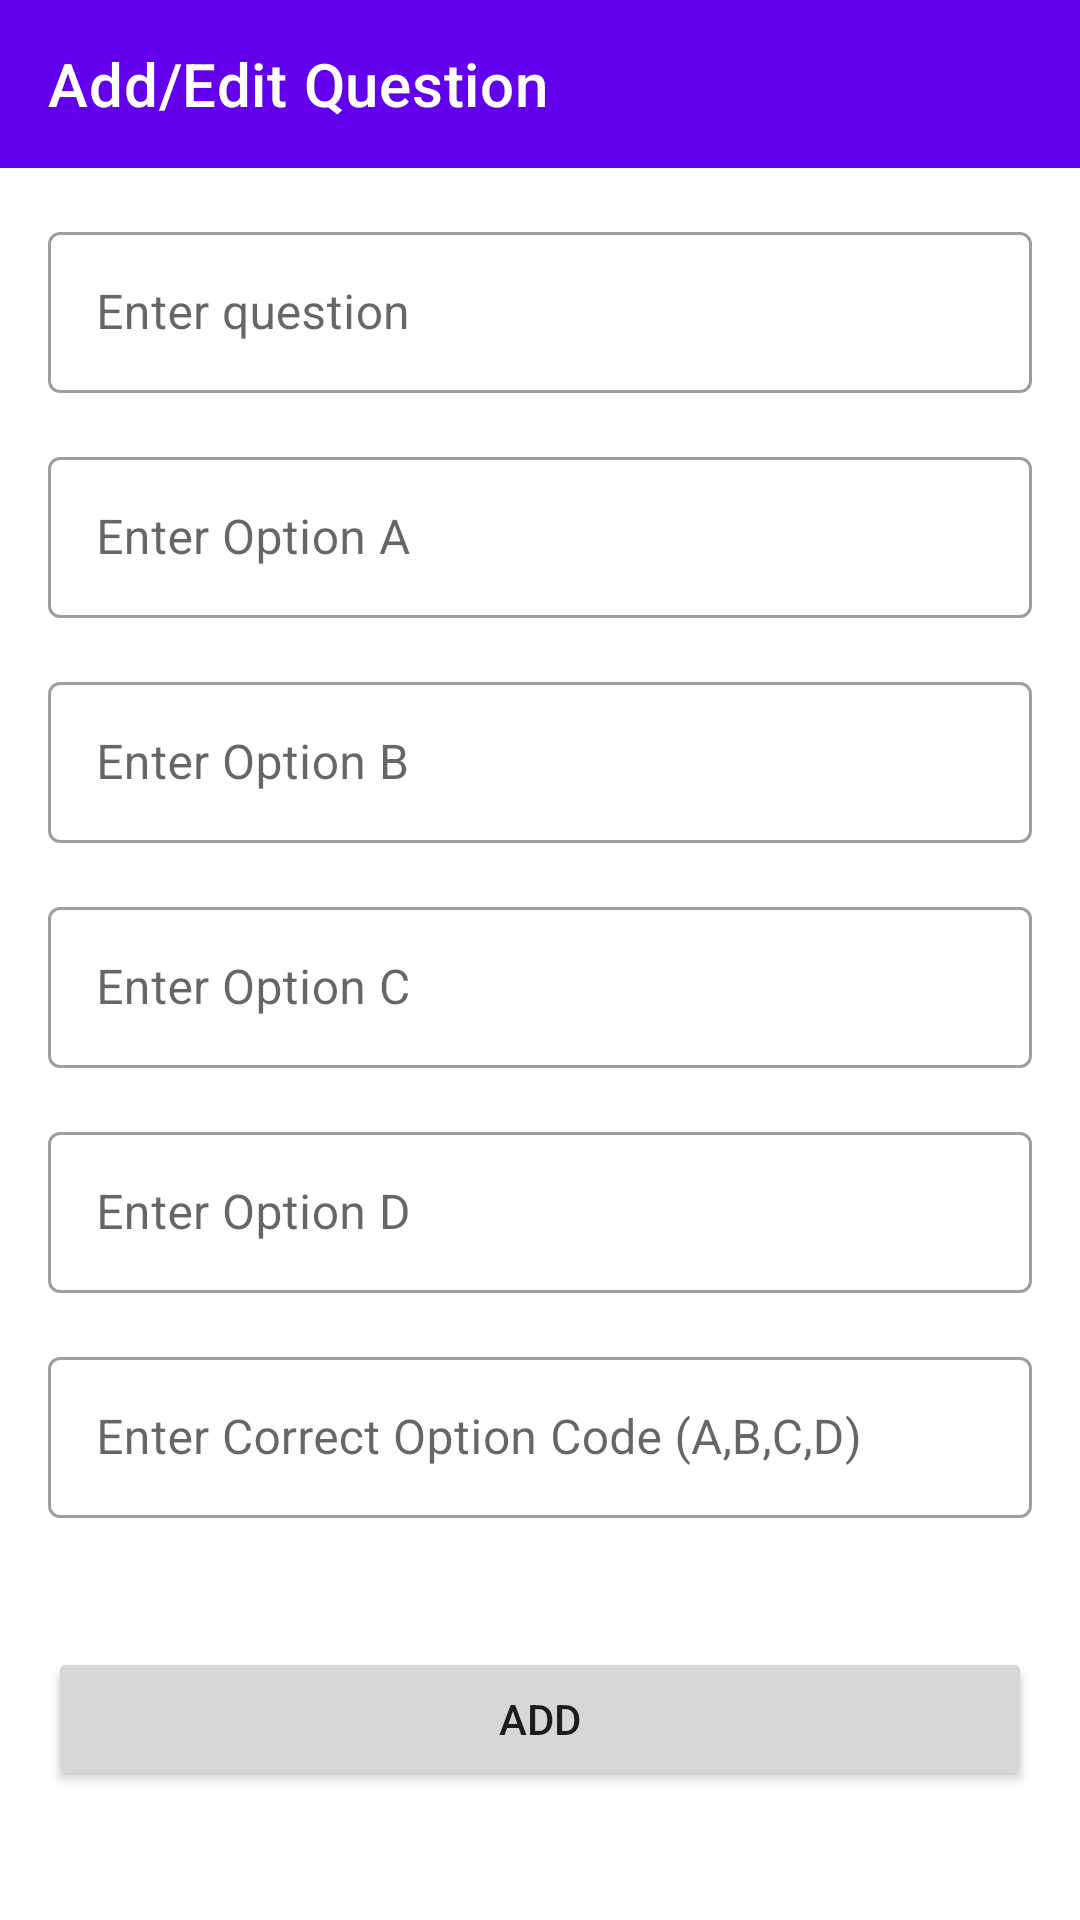

This screen was rendered from an Android layout file. Write that file and the resources it references.
<!-- AndroidManifest.xml: application theme Theme.Quizly -->
<!-- res/layout/fragment_add_edit_question.xml -->
<?xml version="1.0" encoding="utf-8"?>
<androidx.constraintlayout.widget.ConstraintLayout xmlns:android="http://schemas.android.com/apk/res/android"
    xmlns:app="http://schemas.android.com/apk/res-auto"
    xmlns:tools="http://schemas.android.com/tools"
    android:id="@+id/frameLayout5"
    android:layout_width="match_parent"
    android:layout_height="match_parent"
    tools:context=".fragments.createQuiz.AddEditQuestionFragment">

    <com.google.android.material.appbar.AppBarLayout
        android:id="@+id/appBarLayout2"
        android:layout_width="match_parent"
        android:layout_height="wrap_content"
        app:layout_constraintEnd_toEndOf="parent"
        app:layout_constraintStart_toStartOf="parent"
        app:layout_constraintTop_toTopOf="parent">

        <com.google.android.material.appbar.MaterialToolbar
            android:layout_width="match_parent"
            android:layout_height="wrap_content"
            app:title="Add/Edit Question"
            app:titleTextColor="@color/white" />
    </com.google.android.material.appbar.AppBarLayout>

    <com.google.android.material.textfield.TextInputLayout
        android:id="@+id/textInputLayout2"
        style="@style/Widget.MaterialComponents.TextInputLayout.OutlinedBox"
        android:layout_width="match_parent"
        android:layout_height="wrap_content"

        android:layout_margin="16dp"
        android:layout_marginStart="16dp"
        android:layout_marginEnd="16dp"
        android:hint="Enter question"
        app:layout_constraintEnd_toEndOf="parent"
        app:layout_constraintStart_toStartOf="parent"
        app:layout_constraintTop_toBottomOf="@+id/appBarLayout2">

        <com.google.android.material.textfield.TextInputEditText
            android:id="@+id/etQuestion"
            android:layout_width="match_parent"
            android:layout_height="wrap_content"


            android:padding="16dp" />

    </com.google.android.material.textfield.TextInputLayout>

    <com.google.android.material.textfield.TextInputLayout
        android:id="@+id/textInputLayout3"
        style="@style/Widget.MaterialComponents.TextInputLayout.OutlinedBox"
        android:layout_width="match_parent"
        android:layout_height="wrap_content"

        android:layout_margin="16dp"
        android:layout_marginStart="16dp"
        android:layout_marginEnd="16dp"
        android:hint="Enter Option A"
        app:layout_constraintEnd_toEndOf="parent"
        app:layout_constraintStart_toStartOf="parent"
        app:layout_constraintTop_toBottomOf="@+id/textInputLayout2">

        <com.google.android.material.textfield.TextInputEditText
            android:id="@+id/etOptionA"
            android:layout_width="match_parent"


            android:layout_height="wrap_content"
            android:padding="16dp" />

    </com.google.android.material.textfield.TextInputLayout>

    <com.google.android.material.textfield.TextInputLayout
        android:id="@+id/textInputLayout5"
        style="@style/Widget.MaterialComponents.TextInputLayout.OutlinedBox"
        android:layout_width="match_parent"
        android:layout_height="wrap_content"

        android:layout_margin="16dp"
        android:layout_marginStart="16dp"
        android:layout_marginEnd="16dp"
        android:hint="Enter Option B"
        app:layout_constraintEnd_toEndOf="parent"
        app:layout_constraintStart_toStartOf="parent"
        app:layout_constraintTop_toBottomOf="@+id/textInputLayout3">

        <com.google.android.material.textfield.TextInputEditText
            android:id="@+id/etOptionB"
            android:layout_width="match_parent"


            android:layout_height="wrap_content"
            android:padding="16dp" />

    </com.google.android.material.textfield.TextInputLayout>

    <com.google.android.material.textfield.TextInputLayout
        android:id="@+id/textInputLayout6"
        style="@style/Widget.MaterialComponents.TextInputLayout.OutlinedBox"
        android:layout_width="match_parent"
        android:layout_height="wrap_content"

        android:layout_margin="16dp"
        android:layout_marginStart="16dp"
        android:layout_marginEnd="16dp"
        android:hint="Enter Option C"
        app:layout_constraintEnd_toEndOf="parent"
        app:layout_constraintStart_toStartOf="parent"
        app:layout_constraintTop_toBottomOf="@+id/textInputLayout5">

        <com.google.android.material.textfield.TextInputEditText
            android:id="@+id/etOptionC"
            android:layout_width="match_parent"
            android:layout_height="wrap_content"
            android:padding="16dp" />

    </com.google.android.material.textfield.TextInputLayout>

    <com.google.android.material.textfield.TextInputLayout
        android:id="@+id/textInputLayout9"
        style="@style/Widget.MaterialComponents.TextInputLayout.OutlinedBox"
        android:layout_width="match_parent"
        android:layout_height="wrap_content"

        android:layout_margin="16dp"
        android:layout_marginStart="16dp"
        android:layout_marginEnd="16dp"
        android:hint="Enter Option D"
        app:layout_constraintEnd_toEndOf="parent"
        app:layout_constraintStart_toStartOf="parent"
        app:layout_constraintTop_toBottomOf="@+id/textInputLayout6">

        <com.google.android.material.textfield.TextInputEditText
            android:id="@+id/etOptionD"
            android:layout_width="match_parent"
            android:layout_height="wrap_content"
            android:padding="16dp" />

    </com.google.android.material.textfield.TextInputLayout>

    <com.google.android.material.textfield.TextInputLayout
        android:id="@+id/textInputLayout10"
        style="@style/Widget.MaterialComponents.TextInputLayout.OutlinedBox"
        android:layout_width="match_parent"
        android:layout_height="wrap_content"

        android:layout_margin="16dp"
        android:layout_marginStart="16dp"
        android:layout_marginEnd="16dp"
        android:hint="Enter Correct Option Code (A,B,C,D)"
        app:layout_constraintEnd_toEndOf="parent"
        app:layout_constraintHorizontal_bias="0.5"
        app:layout_constraintStart_toStartOf="parent"
        app:layout_constraintTop_toBottomOf="@+id/textInputLayout9">

        <com.google.android.material.textfield.TextInputEditText
            android:id="@+id/etCorrectOptionCode"
            android:layout_width="match_parent"


            android:layout_height="wrap_content"
            android:padding="16dp" />

    </com.google.android.material.textfield.TextInputLayout>

    <Button
        android:id="@+id/btnAddNewQuestion"
        android:layout_width="0dp"
        android:layout_height="wrap_content"
        android:layout_marginStart="16dp"
        android:layout_marginEnd="16dp"
        android:text="Add"
        app:layout_constraintBottom_toBottomOf="parent"
        app:layout_constraintEnd_toEndOf="parent"
        app:layout_constraintHorizontal_bias="0.5"
        app:layout_constraintStart_toStartOf="parent"
        app:layout_constraintTop_toBottomOf="@+id/textInputLayout10" />


</androidx.constraintlayout.widget.ConstraintLayout>
<!-- resources referenced by this layout -->
<resources>
  <color name="white">#FFFFFFFF</color>
  <style name="Theme.Quizly" parent="Theme.MaterialComponents.DayNight.DarkActionBar">
          
          <item name="colorPrimary">@color/purple_500</item>
          <item name="colorPrimaryVariant">@color/purple_700</item>
          <item name="colorOnPrimary">@color/white</item>
          
          <item name="colorSecondary">@color/teal_200</item>
          <item name="colorSecondaryVariant">@color/teal_700</item>
          <item name="colorOnSecondary">@color/black</item>
          
          <item name="android:statusBarColor" tools:targetApi="l">?attr/colorPrimaryVariant</item>
          
      </style>
  <color name="purple_500">#FF6200EE</color>
  <color name="purple_700">#FF3700B3</color>
  <color name="teal_200">#FF03DAC5</color>
  <color name="teal_700">#FF018786</color>
  <color name="black">#FF000000</color>
</resources>
